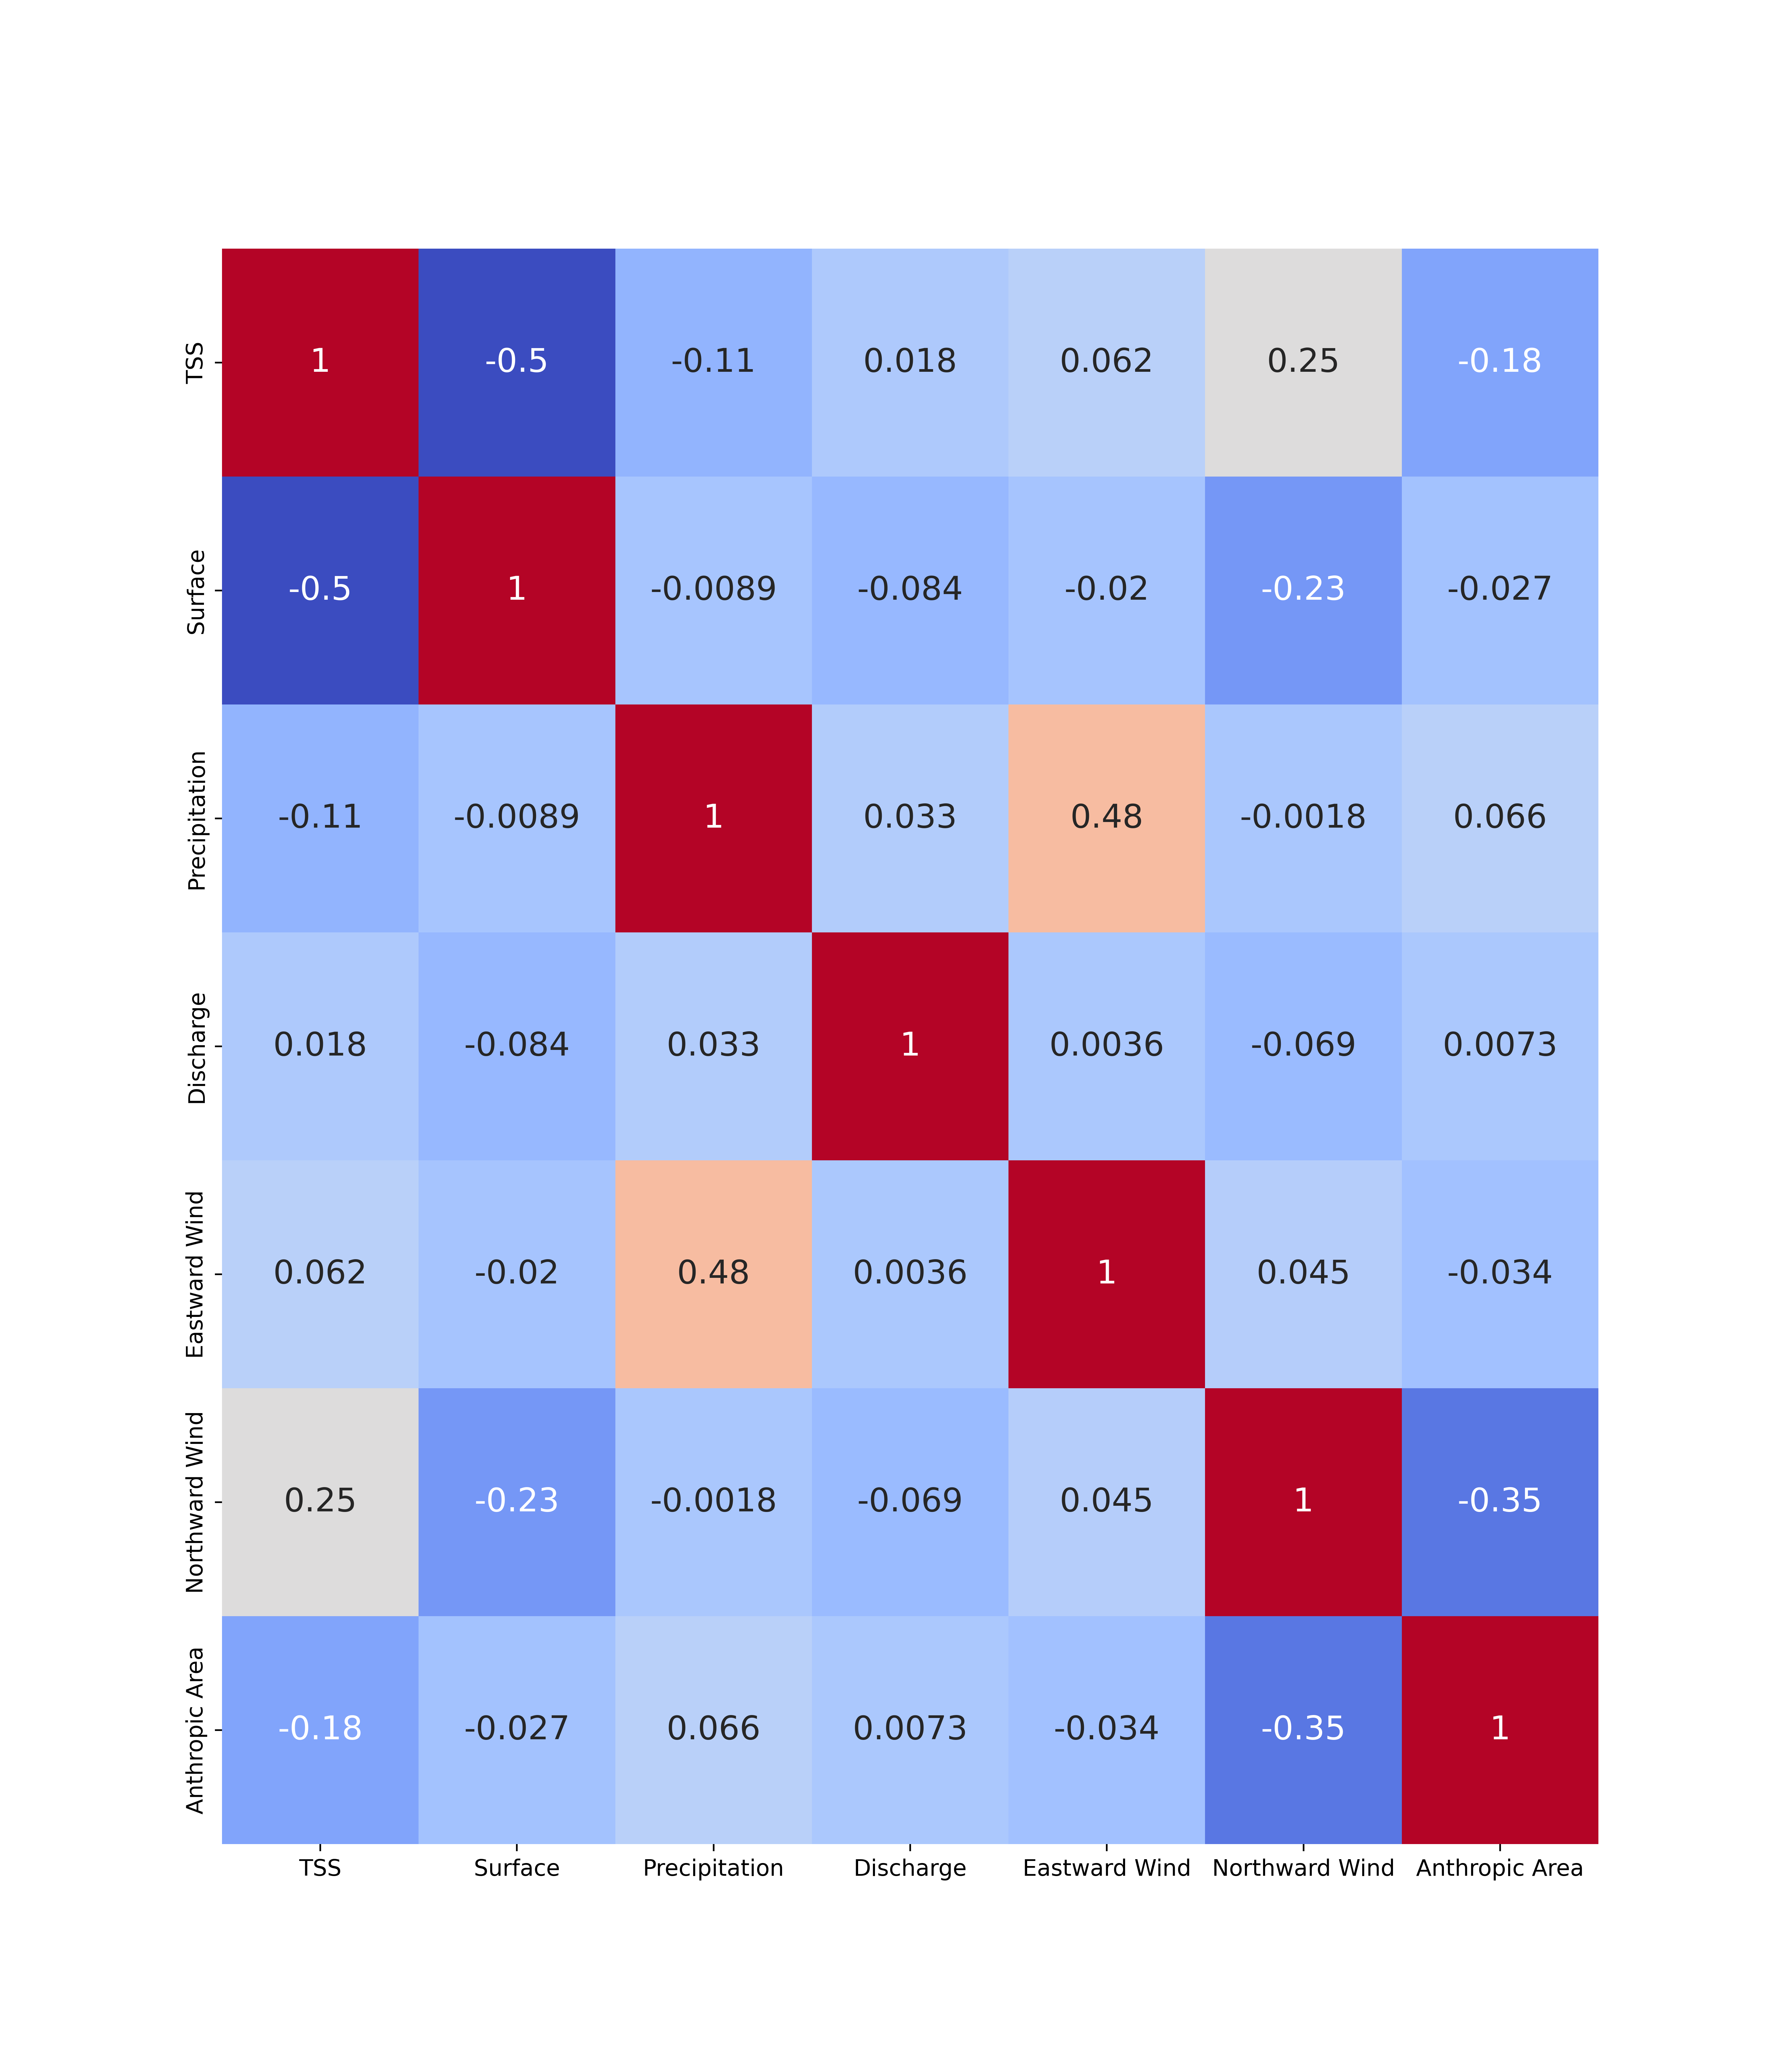

Data behind this chart, as committed beside it:
, TSS_mean, area_km2, precipitation, mean_discharge, u_wind, v_wind, anthropogenic_km2
TSS_mean, 1, -0.5009, -0.1052, 0.01824, 0.06239, 0.2549, -0.1768
area_km2, -0.5009, 1, -0.008913, -0.08389, -0.01961, -0.2264, -0.02679
precipitation, -0.1052, -0.008913, 1, 0.03283, 0.4831, -0.001783, 0.06607
mean_discharge, 0.01824, -0.08389, 0.03283, 1, 0.003647, -0.0693, 0.007308
u_wind, 0.06239, -0.01961, 0.4831, 0.003647, 1, 0.04456, -0.03393
v_wind, 0.2549, -0.2264, -0.001783, -0.0693, 0.04456, 1, -0.3518
anthropogenic_km2, -0.1768, -0.02679, 0.06607, 0.007308, -0.03393, -0.3518, 1
